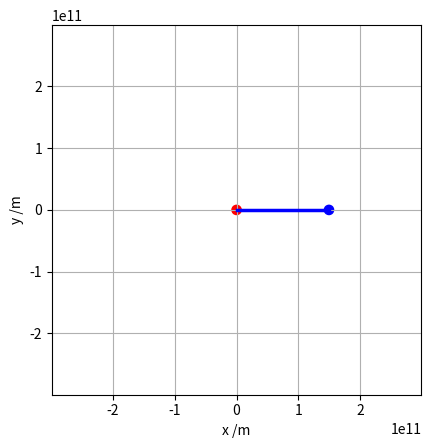

This chart was generated by the following Python code:
import numpy as np
import matplotlib.pyplot as plt
import matplotlib.animation as animation



def simulate_orbit(initial_position, initial_velocity, dt, tmax, GM, R):
    # Initial conditions
    x = np.zeros(int(tmax / dt))
    y = np.zeros(int(tmax / dt))
    vx = np.zeros(int(tmax / dt))
    vy = np.zeros(int(tmax / dt))
    t = np.zeros(int(tmax / dt))

    # Set initial position and velocity
    x[0], y[0] = initial_position
    vx[0], vy[0] = initial_velocity

    # Set up the figure, the axis, and the plot element we want to animate
    fig, ax = plt.subplots()
    dashed, = ax.plot([], [], linestyle='--', lw=1)  # Dashed line for the radius
    orbit, = ax.plot([], [], linestyle='--', color='c',lw=1)  # Orbit line
    ball = plt.Circle((x[0], y[0]), R/20, color='b', fill=True)  # Ball at initial position
    line, = ax.plot([], [], linestyle='-', color='b', lw=2.5)  # Set the line style to solid
    center = plt.Circle((0, 0), R/20, color='r', fill=True)  # Static circle at (0,0)
    ax.add_patch(ball)
    ax.add_patch(center)
    time_text = ax.text(0.02, 0.95, '', transform=ax.transAxes)
    r_text = ax.text(0.02, 0.90, '', transform=ax.transAxes)
    v_text = ax.text(0.02, 0.85, '', transform=ax.transAxes)  # Velocity text

    ax.set_xlim(-2*R, 2*R)
    ax.set_ylim(-2*R, 2*R)
    ax.set_xlabel('x /m')
    ax.set_ylabel('y /m')
    ax.set_aspect('equal')  # Scale x and y axes equally

    def init():
        time_text.set_text('')
        r_text.set_text('')
        v_text.set_text('')
        line.set_data(x, y)  # Set the full orbit data for the line
        dashed.set_data(x, y)  # Set the full orbit data for the dashed line
        orbit.set_data(x, y)  # Set the full orbit data for the orbit
        ball.set_center((x[0], y[0]))
        return line, dashed, orbit, ball, time_text, r_text, v_text

    def animate(i):
        """Draw the frame i of the animation."""
        if i > 0:
            t[i] = t[i-1] + dt
            r = np.array([x[i-1], y[i-1]])
            v = np.array([vx[i-1], vy[i-1]])
            a = -GM * r / np.linalg.norm(r)**3
            v += a * dt
            r += v * dt
            x[i], y[i] = r
            vx[i], vy[i] = v

        start = max(0, i - 100)
        line.set_data(x[start:i+1], y[start:i+1])
        dashed.set_data([0, x[i]], [0, y[i]])
        orbit.set_data(x[0:i+1], y[0:i+1])
        ball.set_center((x[i], y[i]))

        # Update the time text
        time_text.set_text(f'Time = {t[i]/dt:.2f} days')
        r_text.set_text(f'r = {np.linalg.norm([x[i], y[i]])/10e11:.2f} e11 m')
        v_text.set_text(f'v = {np.linalg.norm([vx[i], vy[i]]):.2f} m/s')  # Update velocity text

        return orbit, dashed, line, ball, time_text, r_text, v_text  # Return line after orbit and dashed

    # Interval between frames in ms, total number of frames to use.
    interval, nframes = 10, int(tmax / dt)
    # Animate once (set repeat=False so the animation doesn't loop).
    ani = animation.FuncAnimation(fig, animate, frames=nframes, init_func=init,
                                  repeat=False, interval=interval, blit=True)
    plt.grid()
    plt.show()

# Constants
AU = 1.496e11  # Astronomical unit in meters
R = AU  # Scale the plot to 1 AU
initial_position = [AU, 0]  # 1 AU from the Sun
initial_velocity = [0, 29780]  # Approximate orbital speed of Earth in m/s
dt = 24* 60 * 60  # Time step in seconds (1 hour)
tmax = 365 * 24 * 60 * 60  # One year in seconds
GM = 1.32712440018e20  # Gravitational constant * mass of the Sun (m^3/s^2)

simulate_orbit(initial_position, initial_velocity, dt, tmax, GM, R)

